Image classification data set "clothing-dataset-small-master" (hwrdyen/ML_ClothingClassifierData on GitHub). Class labels (3): outwear, shirt, t-shirt.

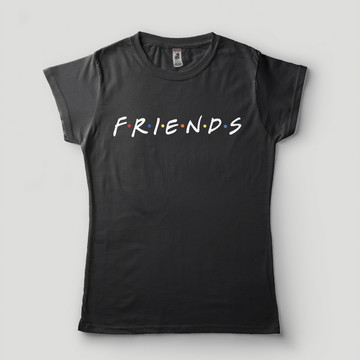
Label: t-shirt

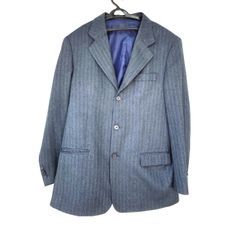
Label: outwear

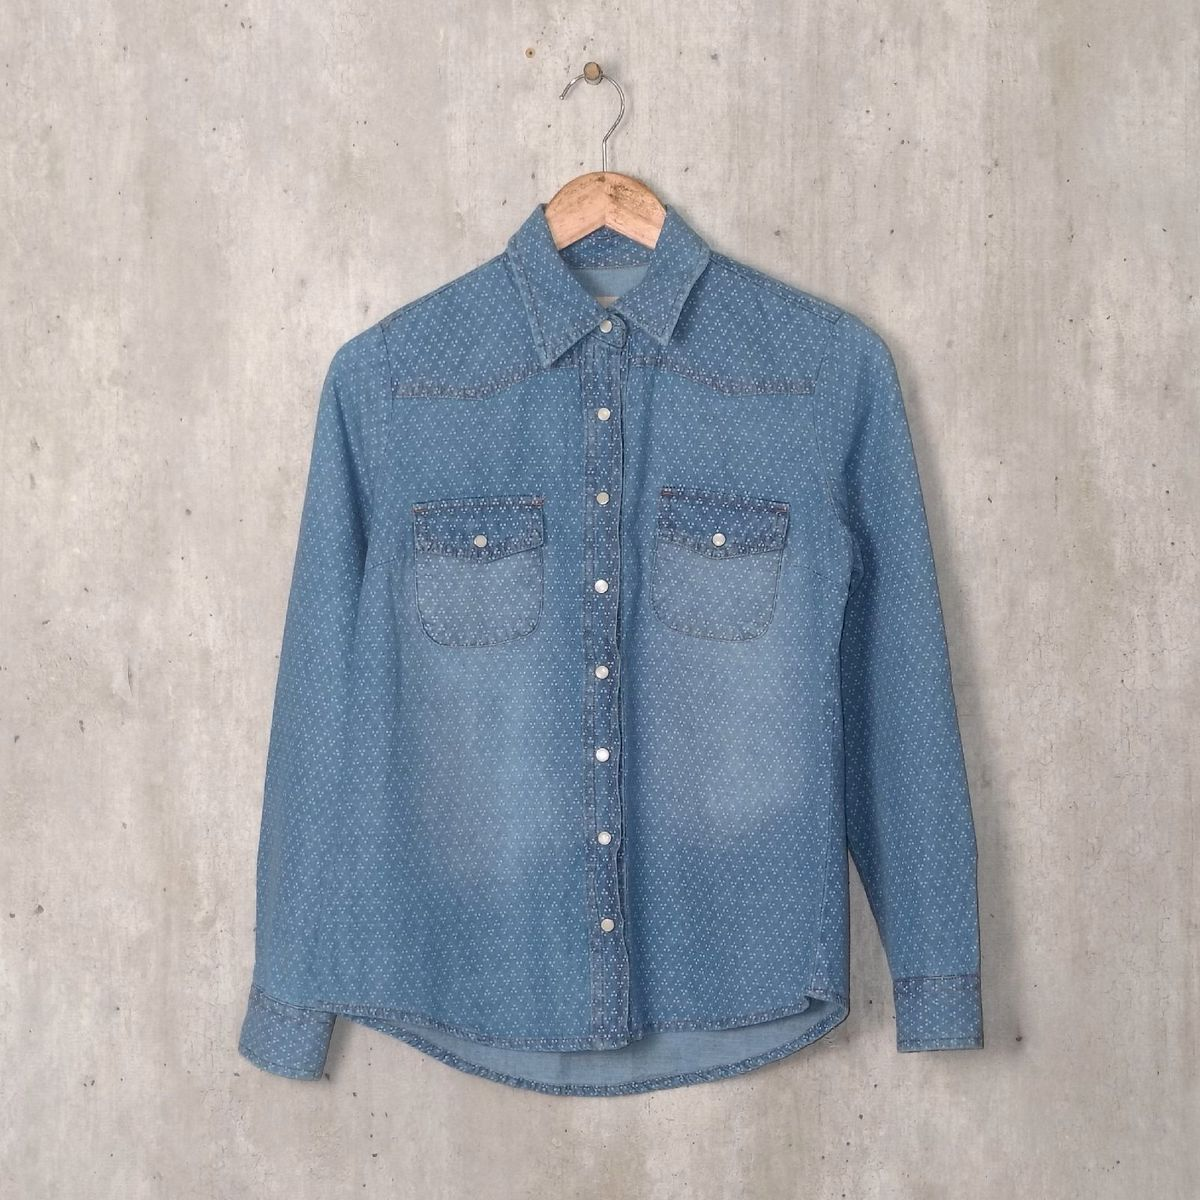
Label: shirt

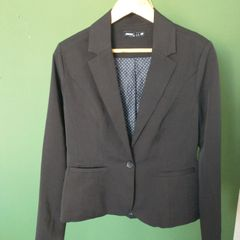
Label: outwear

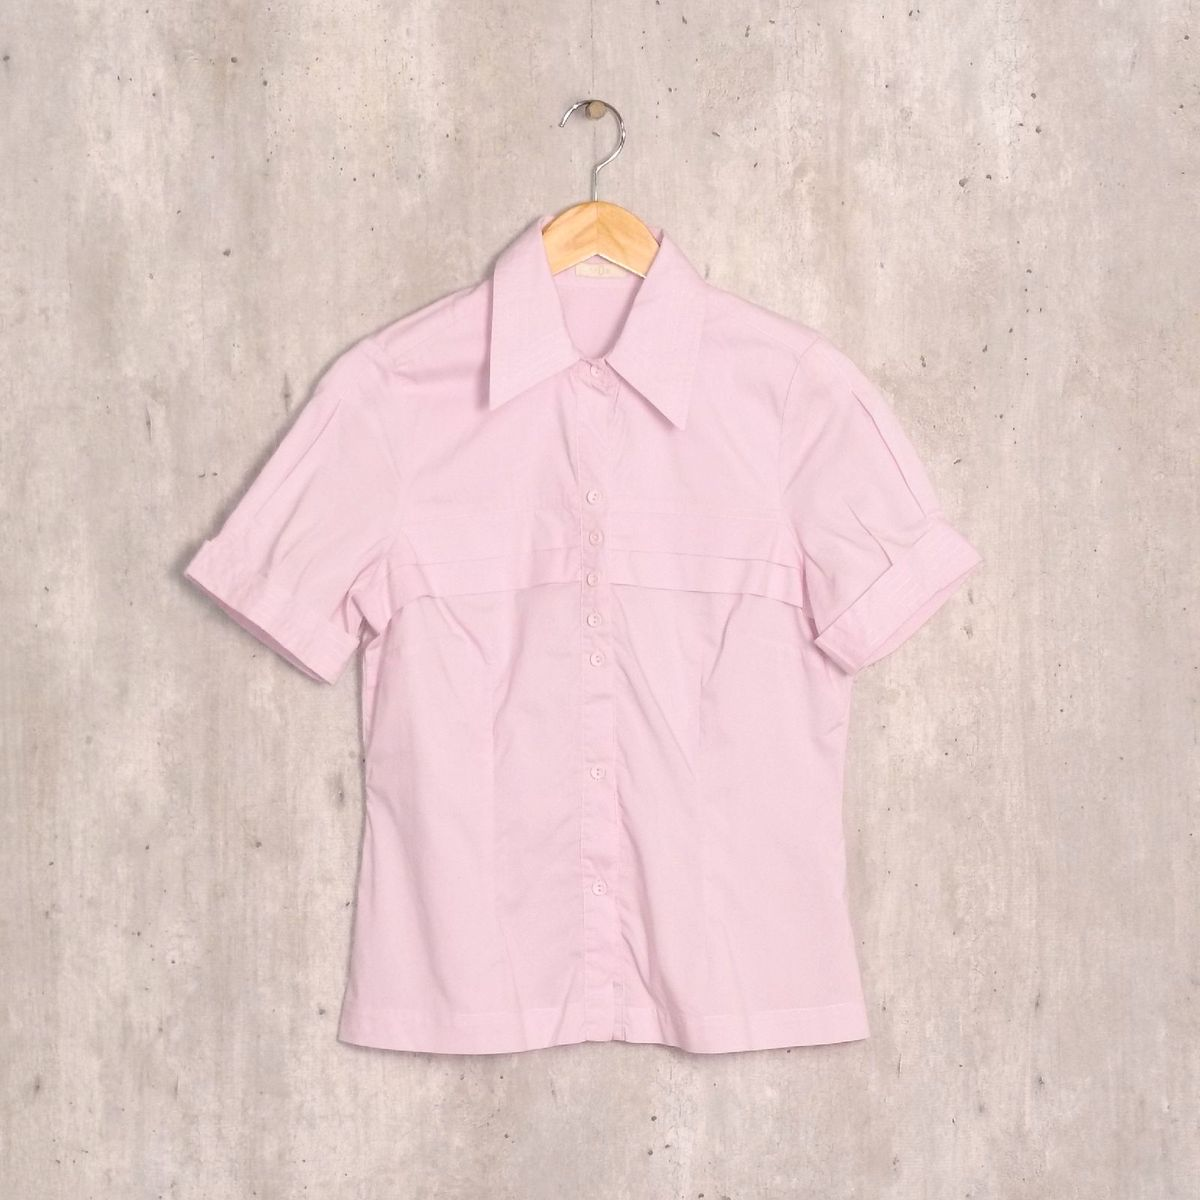
Label: shirt

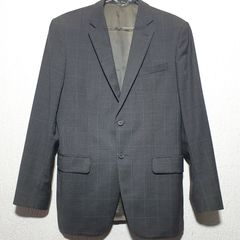
Label: outwear
